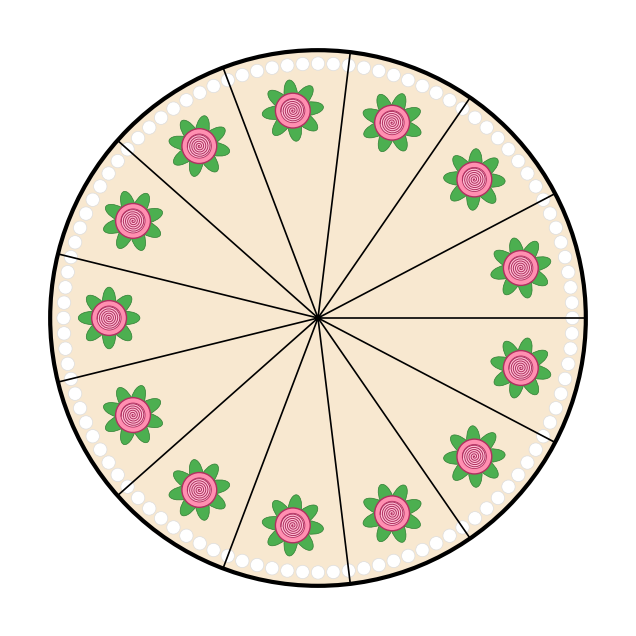

This chart was generated by the following Python code:
import math
import matplotlib.pyplot as plt
from matplotlib.patches import Circle, Ellipse


def zeichne_torte(
    num_slices=15,
    num_leaves=8,
    radius=1.0,
    figsize=(8, 8),
):
    """Zeichnet eine runde Torte mit num_slices gleich großen Stücken."""
    rose_radius = 0.78 * radius
    rose_size_in = 0.045 * radius
    rose_size_out = 0.065 * radius
    border_radius = 0.95 * radius
    line_width = 1.2
    # ==========================================
    # Zeichenfläche
    # ==========================================

    fig, ax = plt.subplots(figsize=figsize)
    ax.set_aspect("equal")
    ax.set_xlim(-1.15, 1.15)
    ax.set_ylim(-1.15, 1.15)
    ax.axis("off")

    # Hintergrund
    fig.patch.set_facecolor("white")

    # ==========================================
    # Tortenboden
    # ==========================================
    cake = Circle(
        (0,0),
        radius,
        facecolor="#F8E8D0",
        edgecolor="black",
        linewidth=3
    )

    ax.add_patch(cake)

    # ==========================================
    # Zuckerrand
    # ==========================================
    for i in range(num_slices*8):
        a = math.radians(i * 360 / (num_slices*8))
        x = 0.95*math.cos(a)
        y = 0.95*math.sin(a)

        ax.add_patch(
            Circle(
                (x,y),
                0.025,
                facecolor="white",
                edgecolor="#DDDDDD",
                linewidth=0.5
            )
        )

    # ==========================================
    # Schnitte
    # ==========================================
    for i in range(num_slices):
        angle = math.radians(i * 360 / num_slices)
        x = RADIUS * math.cos(angle)
        y = RADIUS * math.sin(angle)

        ax.plot(
            [0,x],
            [0,y],
            color="black",
            linewidth=line_width
        )

    # Mittelpunkt
    ax.add_patch(
        Circle(
            (0,0),
            0.01,
            color="black"
        )
    )

    # ==========================================
    # Röschen
    # ==========================================
    rose_radius = 0.78

    for i in range(num_slices):

        angle = math.radians((i+0.5) * 360 / num_slices)
        x = rose_radius * math.cos(angle)
        y = rose_radius * math.sin(angle)

        # Blätter
        for l in range (num_leaves):

            offset = math.radians(l * 360 / num_leaves)
            a = angle + offset
            lx = x + 0.06*math.cos(a)
            ly = y + 0.06*math.sin(a)

            leaf = Ellipse(
                (lx,ly),
                width=0.11,
                height=0.05,
                angle=math.degrees(a),
                facecolor="#4CAF50",
                edgecolor="#2E7D32",
                linewidth=0.5
            )

            ax.add_patch(leaf)

        # Rose außen
        ax.add_patch(
            Circle(
                (x,y),
                rose_size_out,
                facecolor="#FF8FB1",
                edgecolor="#B03060",
                linewidth=1
            )
        )

        # Rose innen
        ax.add_patch(
            Circle(
                (x,y),
                rose_size_in,
                facecolor="#FFC0D5",
                edgecolor="#B03060",
                linewidth=0.6
            )
        )

        # Spirale
        xs=[]
        ys=[]
        for t in range(100):
            r=rose_size_in*t/100
            phi=t*0.35
            xs.append(x+r*math.cos(phi))
            ys.append(y+r*math.sin(phi))

        ax.plot(xs,ys,color="#B03060",linewidth=0.7)

    return fig, ax


if __name__ == "__main__":

    # ==========================================
    # Einstellungen
    # ==========================================

    NUM_SLICES = 13 # Anzahl der Tortenstücke
    NUM_LEAVES = 8  # Anzahl der Blätter an den Röschen
    RADIUS = 1.0

    # ==========================================
    # Anzeigen
    # ==========================================
    zeichne_torte(NUM_SLICES, NUM_LEAVES, RADIUS)
    plt.show()
